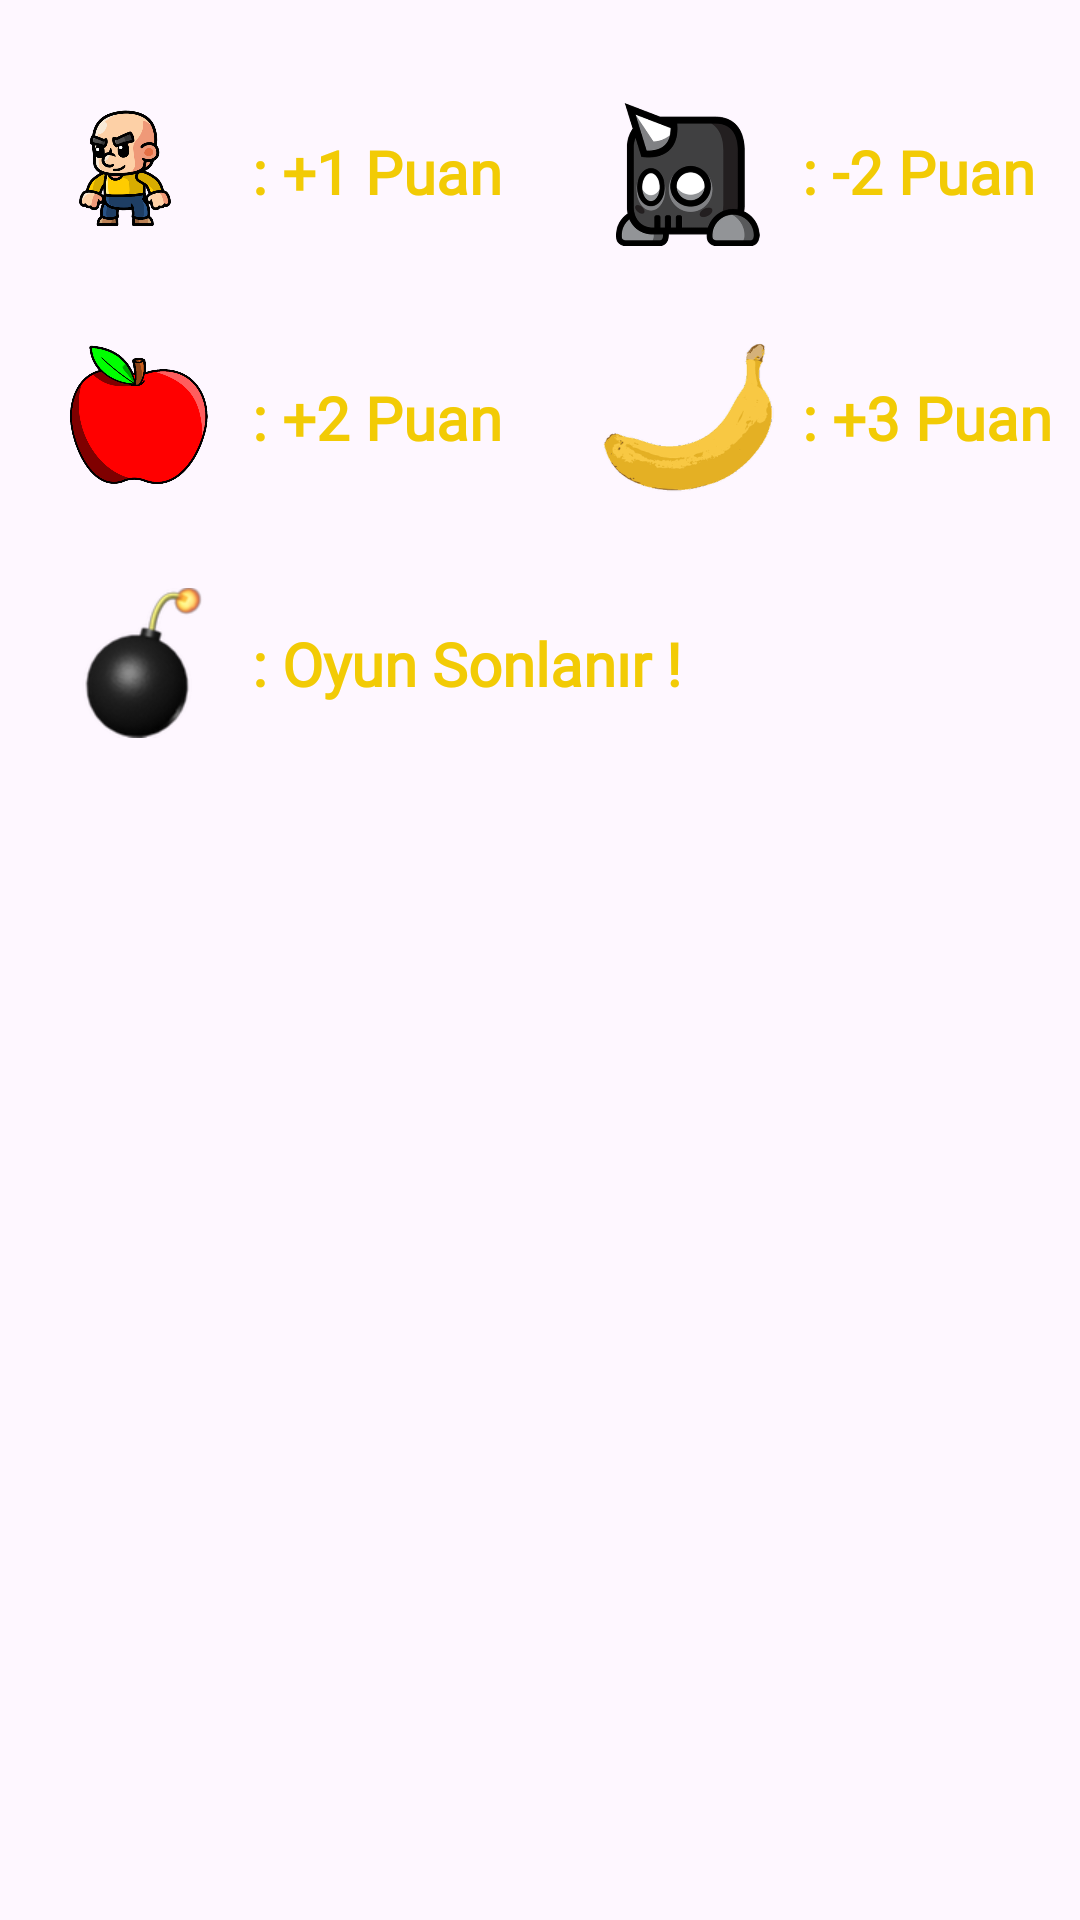

Reconstruct the res/layout file that produces this screen, plus the resources it refers to.
<!-- AndroidManifest.xml: application theme Theme.OyunApp -->
<!-- res/layout/alert_dialog_puanlama.xml -->
<?xml version="1.0" encoding="utf-8"?>
<LinearLayout
    xmlns:android="http://schemas.android.com/apk/res/android"
    xmlns:app="http://schemas.android.com/apk/res-auto"
    xmlns:tools="http://schemas.android.com/tools"
    android:layout_width="match_parent"
    android:layout_height="wrap_content"
    android:background="@drawable/wall_3">

    <androidx.constraintlayout.widget.ConstraintLayout
        android:layout_width="match_parent"
        android:layout_height="match_parent">


        <ImageView
            android:id="@+id/imageView20"
            android:layout_width="60dp"
            android:layout_height="50dp"
            android:layout_marginStart="16dp"
            android:layout_marginTop="32dp"
            app:layout_constraintStart_toStartOf="parent"
            app:layout_constraintTop_toTopOf="parent"
            app:srcCompat="@drawable/kid" />

        <TextView
            android:id="@+id/textView4"
            android:layout_width="wrap_content"
            android:layout_height="wrap_content"
            android:layout_marginStart="8dp"
            android:fontFamily="@font/joti_one"
            android:text=": +1 Puan"
            android:textAllCaps="false"
            android:textColor="@color/sari"
            android:textSize="20sp"
            android:textStyle="bold"
            app:layout_constraintBottom_toBottomOf="@+id/imageView20"
            app:layout_constraintStart_toEndOf="@+id/imageView20"
            app:layout_constraintTop_toTopOf="@+id/imageView20" />

        <ImageView
            android:id="@+id/imageView33"
            android:layout_width="60dp"
            android:layout_height="50dp"
            android:layout_marginStart="32dp"
            android:layout_marginTop="32dp"
            app:layout_constraintStart_toEndOf="@+id/textView4"
            app:layout_constraintTop_toTopOf="parent"
            app:srcCompat="@drawable/zombi" />

        <TextView
            android:id="@+id/textView5"
            android:layout_width="wrap_content"
            android:layout_height="wrap_content"
            android:layout_marginStart="8dp"
            android:fontFamily="@font/joti_one"
            android:text=": -2 Puan"
            android:textColor="@color/sari"
            android:textSize="20sp"
            android:textStyle="bold"
            app:layout_constraintBottom_toBottomOf="@+id/imageView33"
            app:layout_constraintStart_toEndOf="@+id/imageView33"
            app:layout_constraintTop_toTopOf="@+id/imageView33" />

        <ImageView
            android:id="@+id/imageView35"
            android:layout_width="60dp"
            android:layout_height="50dp"
            android:layout_marginStart="16dp"
            android:layout_marginTop="32dp"
            app:layout_constraintStart_toStartOf="parent"
            app:layout_constraintTop_toBottomOf="@+id/imageView20"
            app:srcCompat="@drawable/apple" />

        <TextView
            android:id="@+id/textView14"
            android:layout_width="wrap_content"
            android:layout_height="wrap_content"
            android:layout_marginStart="8dp"
            android:fontFamily="@font/joti_one"
            android:text=": +2 Puan"
            android:textAllCaps="false"
            android:textColor="@color/sari"
            android:textSize="20sp"
            android:textStyle="bold"
            app:layout_constraintBottom_toBottomOf="@+id/imageView35"
            app:layout_constraintStart_toEndOf="@+id/imageView35"
            app:layout_constraintTop_toTopOf="@+id/imageView35" />

        <ImageView
            android:id="@+id/imageView36"
            android:layout_width="60dp"
            android:layout_height="50dp"
            android:layout_marginStart="32dp"
            android:layout_marginTop="32dp"
            app:layout_constraintStart_toEndOf="@+id/textView14"
            app:layout_constraintTop_toBottomOf="@+id/imageView33"
            app:srcCompat="@drawable/banana" />

        <TextView
            android:id="@+id/textView15"
            android:layout_width="wrap_content"
            android:layout_height="wrap_content"
            android:layout_marginStart="8dp"
            android:fontFamily="@font/joti_one"
            android:text=": +3 Puan"
            android:textColor="@color/sari"
            android:textSize="20sp"
            android:textStyle="bold"
            app:layout_constraintBottom_toBottomOf="@+id/imageView36"
            app:layout_constraintStart_toEndOf="@+id/imageView36"
            app:layout_constraintTop_toTopOf="@+id/imageView36" />

        <ImageView
            android:id="@+id/imageView37"
            android:layout_width="60dp"
            android:layout_height="50dp"
            android:layout_marginStart="16dp"
            android:layout_marginTop="32dp"
            app:layout_constraintStart_toStartOf="parent"
            app:layout_constraintTop_toBottomOf="@+id/imageView35"
            app:srcCompat="@drawable/bomb" />

        <TextView
            android:id="@+id/textView42"
            android:layout_width="wrap_content"
            android:layout_height="wrap_content"
            android:layout_marginStart="8dp"
            android:fontFamily="@font/joti_one"
            android:text=": Oyun Sonlanır !"
            android:textColor="@color/sari"
            android:textSize="20sp"
            android:textStyle="bold"
            app:layout_constraintBottom_toBottomOf="@+id/imageView37"
            app:layout_constraintStart_toEndOf="@+id/imageView37"
            app:layout_constraintTop_toTopOf="@+id/imageView37" />

    </androidx.constraintlayout.widget.ConstraintLayout>

</LinearLayout>
<!-- resources referenced by this layout -->
<resources>
  <color name="sari">#F2CB05</color>
  <!-- drawable apple: png bitmap (drawable-hdpi, 27691 bytes) -->
  <!-- drawable banana: png bitmap (drawable-hdpi, 9562 bytes) -->
  <!-- drawable bomb: png bitmap (drawable-hdpi, 2708 bytes) -->
  <!-- drawable kid: png bitmap (drawable-hdpi, 34099 bytes) -->
  <!-- drawable zombi: png bitmap (drawable-hdpi, 11881 bytes) -->
  <style name="Theme.OyunApp" parent="Base.Theme.OyunApp" />
  <style name="Base.Theme.OyunApp" parent="Theme.Material3.DayNight.NoActionBar">
          
          
      </style>
</resources>
